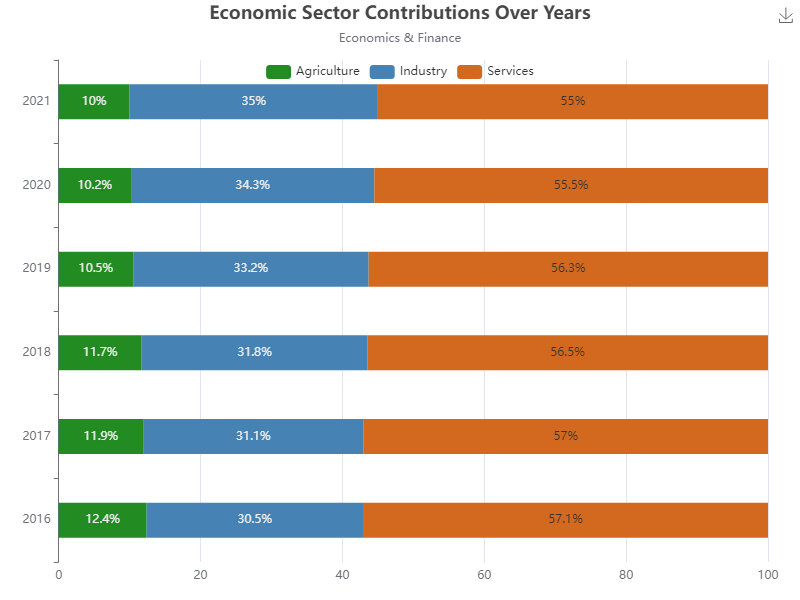

The file beside this chart, header and first rows:
Year, Agriculture, Industry, Services
2016, 12.4, 30.5, 57.1
2017, 11.9, 31.1, 57.0
2018, 11.7, 31.8, 56.5
2019, 10.5, 33.2, 56.3
2020, 10.2, 34.3, 55.5
2021, 10.0, 35.0, 55.0
